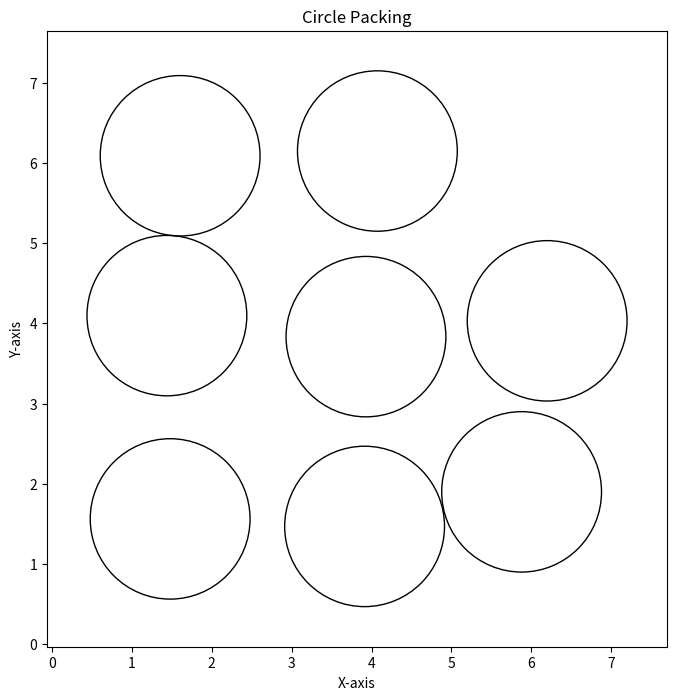

Write Python code to recreate this figure.
import numpy as np
import networkx as nx
from scipy.optimize import minimize
import matplotlib.pyplot as plt 

# example G for testing purposes
# 8 vertices

nodes = [0, 1, 2, 3, 4, 5, 6, 7]
edges = [(0, 4), (0, 5), (0, 6), (1, 4), (1, 5), (1, 7), 
         (2, 4), (2, 6), (2, 7), (3, 5), (3, 6), (3, 7), (4, 7)]

# Create a graph
G = nx.Graph()

# Add nodes and edges to the graph
G.add_nodes_from(nodes)
G.add_edges_from(edges)

####################################################################################################

# 9 vertices
#nodes = [0, 1, 2, 3, 4, 5, 6, 7, 8]
#edges = [(0, 4), (0, 7), (0, 8), (1, 5), (1, 6), (1, 8), 
#         (2, 5), (2, 6), (2, 8), (3, 6), (3, 7), (3, 8), (4, 7), (4, 8), (5, 8)]

# Create a graph
#G = nx.Graph()

# Add nodes and edges to the graph
#G.add_nodes_from(nodes)
#G.add_edges_from(edges)

####################################################################################################

# 10 vertices
#nodes = [0, 1, 2, 3, 4, 5, 6, 7, 8, 9]
#edges = [(0, 5), (0, 8), (0, 9), (1, 6), (1, 7), (1, 8), (2, 6), (2, 7), 
#         (2, 9), (3, 6), (3, 8), (3, 9), (4, 7), (4, 8), (4, 9), (5, 8), (5, 9)]

# Create a graph
#G = nx.Graph()

# Add nodes and edges to the graph
#G.add_nodes_from(nodes)
#G.add_edges_from(edges)

####################################################################################################

# create a function that takes in a graph
def outer(G):

    # if G has 8 vertices, use a function designed to return the 
    # objective function for a graph on 8 vertices
    if len(nx.nodes(G)) == 8:

        def objective_function(vars):

            # identify all the x's, y's and r's. The format I'm using is (x1,y1,r1,x2,y2,r2, ...)
            x1,y1,r1,x2,y2,r2,x3,y3,r3,x4,y4,r4,x5,y5,r5,x6,y6,r6,x7,y7,r7,x8,y8,r8 = vars

            # create a list to contain the x's, y's and r's
            x = [x1,x2,x3,x4,x5,x6,x7,x8]
            y = [y1,y2,y3,y4,y5,y6,y7,y8]
            r = [r1,r2,r3,r4,r5,r6,r7,r8]  

            # if an edge exists in graph G, compute the circle equation
            n = len(nx.nodes(G))

            edges = []
            for i in range(n):
                for j in range(n):
                    if (i,j) in G.edges() and (j,i) not in edges:
                        edges.append((i,j))
            
            # compute the RHS of the equations
            RHS = []
            for i in range(len(edges)):

                right_side = (((x[edges[i][0]] - x[edges[i][1]]) ** 2 +
                              (y[edges[i][0]] - y[edges[i][1]]) ** 2 -
                              (np.abs(r[edges[i][0]]) - np.abs(r[edges[i][1]]) ** 2))) ** 2
                
                RHS.append(right_side)
            
            # set the equations
            eq1 = RHS[0]
            eq2 = RHS[1]
            eq3 = RHS[2]
            eq4 = RHS[3]
            eq5 = RHS[4]
            eq6 = RHS[5]
            eq7 = RHS[6]
            eq8 = RHS[7]
            eq9 = RHS[8]
            eq10 = RHS[9]
            eq11 = RHS[10]
            eq12 = RHS[11]
            eq13 = RHS[12]

            equations = [eq1,eq2,eq3,eq4,eq5,eq6,eq7,eq8,eq9,eq10,eq11,eq12,eq13]
            
            return sum(equations)
        
        # return the objective function    
        return objective_function
    
    # if G has 9 vertices
    if len(nx.nodes(G)) == 9:

        def objective_function(vars):

            # identify all the x's, y's and r's. The format I'm using is (x1,y1,r1,x2,y2,r2, ...)
            x1,y1,r1,x2,y2,r2,x3,y3,r3,x4,y4,r4,x5,y5,r5,x6,y6,r6,x7,y7,r7,x8,y8,r8,x9,y9,r9 = vars

            # create a list to contain the x's, y's and r's
            x = [x1,x2,x3,x4,x5,x6,x7,x8,x9]
            y = [y1,y2,y3,y4,y5,y6,y7,y8,y9]
            r = [r1,r2,r3,r4,r5,r6,r7,r8,r9]  

            # if an edge exists in graph G, compute the circle equation
            n = len(nx.nodes(G))

            edges = []
            for i in range(n):
                for j in range(n):
                    if (i,j) in G.edges() and (j,i) not in edges:
                        edges.append((i,j))
            
            # compute the RHS of the equations
            RHS = []
            for i in range(len(edges)):

                right_side = (((x[edges[i][0]] - x[edges[i][1]]) ** 2 +
                              (y[edges[i][0]] - y[edges[i][1]]) ** 2 -
                              (np.abs(r[edges[i][0]]) - np.abs(r[edges[i][1]]) ** 2))) ** 2
                
                RHS.append(right_side)
            
            # set the equations
            eq1 = RHS[0]
            eq2 = RHS[1]
            eq3 = RHS[2]
            eq4 = RHS[3]
            eq5 = RHS[4]
            eq6 = RHS[5]
            eq7 = RHS[6]
            eq8 = RHS[7]
            eq9 = RHS[8]
            eq10 = RHS[9]
            eq11 = RHS[10]
            eq12 = RHS[11]
            eq13 = RHS[12]
            eq14 = RHS[13]
            eq15 = RHS[14]

            equations = [eq1,eq2,eq3,eq4,eq5,eq6,eq7,eq8,eq9,eq10,
                         eq11,eq12,eq13,eq14,eq15]
            
            return sum(equations)
        
        # return the objective function    
        return objective_function
    
    # if G has 10 vertices
    if len(nx.nodes(G)) == 10:

        def objective_function(vars):

            # identify all the x's, y's and r's. The format I'm using is (x1,y1,r1,x2,y2,r2, ...)
            x1,y1,r1,x2,y2,r2,x3,y3,r3,x4,y4,r4,x5,y5,r5,x6,y6,r6,x7,y7,r7,x8,y8,r8,x9,y9,r9,x10,y10,r10 = vars

            # create a list to contain the x's, y's and r's
            x = [x1,x2,x3,x4,x5,x6,x7,x8,x9,x10]
            y = [y1,y2,y3,y4,y5,y6,y7,y8,y9,y10]
            r = [r1,r2,r3,r4,r5,r6,r7,r8,r9,r10]  

            # if an edge exists in graph G, compute the circle equation
            n = len(nx.nodes(G))

            edges = []
            for i in range(n):
                for j in range(n):
                    if (i,j) in G.edges() and (j,i) not in edges:
                        edges.append((i,j))
            
            # compute the RHS of the equations
            RHS = []
            for i in range(len(edges)):

                right_side = (((x[edges[i][0]] - x[edges[i][1]]) ** 2 +
                              (y[edges[i][0]] - y[edges[i][1]]) ** 2 -
                              (np.abs(r[edges[i][0]]) - np.abs(r[edges[i][1]]) ** 2))) ** 2
                
                RHS.append(right_side)
            
            # set the equations
                
            eq1 = RHS[0]
            eq2 = RHS[1]
            eq3 = RHS[2]
            eq4 = RHS[3]
            eq5 = RHS[4]
            eq6 = RHS[5]
            eq7 = RHS[6]
            eq8 = RHS[7]
            eq9 = RHS[8]
            eq10 = RHS[9]
            eq11 = RHS[10]
            eq12 = RHS[11]
            eq13 = RHS[12]
            eq14 = RHS[13]
            eq15 = RHS[14]
            eq16 = RHS[15]
            eq17 = RHS[16]

            equations = [eq1,eq2,eq3,eq4,eq5,eq6,eq7,eq8,eq9,eq10,
                         eq11,eq12,eq13,eq14,eq15,eq16,eq17]
            
            return sum(equations)
        
        # return the objective function    
        return objective_function

# specify the constraints
def cons(G):

    # consider the length of G
    if len(G.nodes()) == 8:

        # set the constraints
        # radius should greater than 0
        # set an epsilon to ensure strictly positive solutions
        epsilon = 1
        constraints = []

        for i in range(len(G)):
            constraints.append({'type': 'ineq', 'fun': lambda vars, i=i: vars[3*i + 2] - epsilon}) # radius greater than 0
            constraints.append({'type': 'ineq', 'fun': lambda vars, i=i: 1 - vars[3*i + 2]}) # radius at most 1
    
        # constraint to prevent overlapping
        for i in range(len(G)):
            for j in range(len(G)):
                if i != j:
                    constraints.append({'type': 'ineq', 'fun': lambda vars, i=i, j=j: # (xi - xj)^2 + (yi - yj)^2 >= (ri - rj)^2
                                        (vars[3*i] - vars[3*j])**2 + (vars[3*i + 1] - vars[3*j + 1])**2 - (np.abs(vars[3*i + 2]) + np.abs(vars[3*j + 2]))**2})
        
    if len(G.nodes()) == 9:

        # set the constraints
        # radius should greater than 0
        # set an epsilon to ensure strictly positive solutions
        epsilon = 1
        constraints = []

        for i in range(len(G)):
            constraints.append({'type': 'ineq', 'fun': lambda vars, i=i: vars[3*i + 2] - epsilon}) # radius greater than 0
            constraints.append({'type': 'ineq', 'fun': lambda vars, i=i: 1 - vars[3*i + 2]}) # radius at most 1
    
        # constraint to prevent overlapping
        for i in range(len(G)):
            for j in range(len(G)):
                if i != j:
                    constraints.append({'type': 'ineq', 'fun': lambda vars, i=i, j=j: # (xi - xj)^2 + (yi - yj)^2 >= (ri - rj)^2
                                        (vars[3*i] - vars[3*j])**2 + (vars[3*i + 1] - vars[3*j + 1])**2 - (np.abs(vars[3*i + 2]) + np.abs(vars[3*j + 2]))**2})
    
    if len(G.nodes()) == 10:

        # set the constraints
        # radius should greater than 0
        # set an epsilon to ensure strictly positive solutions
        epsilon = 1
        constraints = []

        for i in range(len(G)):
            constraints.append({'type': 'ineq', 'fun': lambda vars, i=i: vars[3*i + 2] - epsilon}) # radius greater than 0
            constraints.append({'type': 'ineq', 'fun': lambda vars, i=i: 1 - vars[3*i + 2]}) # radius at most 1
    
        # constraint to prevent overlapping
        for i in range(len(G)):
            for j in range(len(G)):
                if i != j:
                    constraints.append({'type': 'ineq', 'fun': lambda vars, i=i, j=j: # (xi - xj)^2 + (yi - yj)^2 >= (ri - rj)^2
                                        (vars[3*i] - vars[3*j])**2 + (vars[3*i + 1] - vars[3*j + 1])**2 - (np.abs(vars[3*i + 2]) + np.abs(vars[3*j + 2]))**2})
    return constraints
    

# set an initial guess
initial_guess_8 = [
    1.0, 1.0, 1.5,   # Circle 1: x1, y1, r1
    4.0, 1.0, 1.5,   # Circle 2: x2, y2, r2
    7.0, 1.0, 1.5,   # Circle 3: x3, y3, r3
    1.0, 4.0, 1.5,   # Circle 4: x4, y4, r4
    4.0, 4.0, 1.5,   # Circle 5: x5, y5, r5
    7.0, 4.0, 1.5,   # Circle 6: x6, y6, r6
    1.0, 7.0, 1.5,   # Circle 7: x7, y7, r7
    4.0, 7.0, 1.5    # Circle 8: x8, y8, r8
]

initial_guess_9 = [
    1.0, 1.0, 1.5,   # Circle 1: x1, y1, r1
    4.0, 1.0, 1.5,   # Circle 2: x2, y2, r2
    7.0, 1.0, 1.5,   # Circle 3: x3, y3, r3
    1.0, 4.0, 1.5,   # Circle 4: x4, y4, r4
    4.0, 4.0, 1.5,   # Circle 5: x5, y5, r5
    7.0, 4.0, 1.5,   # Circle 6: x6, y6, r6
    1.0, 7.0, 1.5,   # Circle 7: x7, y7, r7
    4.0, 7.0, 1.5,   # Circle 8: x8, y8, r8
    7.0, 7.0, 1.5    # Circle 9: x9, y9, r9
]


initial_guess_10 = [
    1.0, 1.0, 1.5,   # Circle 1: x1, y1, r1
    4.0, 1.0, 1.5,   # Circle 2: x2, y2, r2
    7.0, 1.0, 1.5,   # Circle 3: x3, y3, r3
    1.0, 4.0, 1.5,   # Circle 4: x4, y4, r4
    4.0, 4.0, 1.5,   # Circle 5: x5, y5, r5
    7.0, 4.0, 1.5,   # Circle 6: x6, y6, r6
    1.0, 7.0, 1.5,   # Circle 7: x7, y7, r7
    4.0, 7.0, 1.5,   # Circle 8: x8, y8, r8
    7.0, 7.0, 1.5,   # Circle 9: x9, y9, r9
    4.0, 10.0, 1.5   # Circle 10: x10, y10, r10
]

# set the constraints for G
constraints = cons(G)

# use the minimize function
if len(G.nodes()) == 8:
    result = minimize(outer(G), initial_guess_8, constraints = constraints, method='COBYLA')

elif len(G.nodes()) == 9:
    result = minimize(outer(G), initial_guess_9, constraints = constraints, method='COBYLA')

elif len(G.nodes()) == 10:
    result = minimize(outer(G), initial_guess_10, constraints = constraints, method='COBYLA')
    

print("Optimal solution:")

if len(G.nodes()) == 8:
    for i in range(len(G)):
        print(f'x{i+1}, y{i+1}, r{i+1}: {result.x[3*i], result.x[3*i+1], result.x[3*i+2]}')

if len(G.nodes()) == 9:
    for i in range(len(G)):
        print(f'x{i+1}, y{i+1}, r{i+1}: {result.x[3*i], result.x[3*i+1], result.x[3*i+2]}')

if len(G.nodes()) == 10:
    for i in range(len(G)):
        print(f'x{i+1}, y{i+1}, r{i+1}: {result.x[3*i], result.x[3*i+1], result.x[3*i+2]}')

####################################################################################################

# generate a circle packing
fig, ax = plt.subplots()

# create lists to store x, y and r
x_list, y_list, r_list = [], [], []

for i in range(len(G)):
    x = result.x[3*i]
    x_list.append(x)

    y = result.x[3*i + 1]
    y_list.append(y)

    r = result.x[3*i + 2]
    r_list.append(r)

    # Create the circle
    circle = plt.Circle((x, y), r, edgecolor='black', facecolor='none')  # You can customize edgecolor and facecolor
    ax.add_patch(circle)

fig.set_figheight(8)
fig.set_figwidth(8)
ax.set(xlim=(min(x_list) - 1.5, max(x_list) + 1.5), ylim=(min(y_list) - 1.5, max(y_list) + 1.5))
plt.xlabel('X-axis')  
plt.ylabel('Y-axis')
plt.title('Circle Packing')

plt.show()
